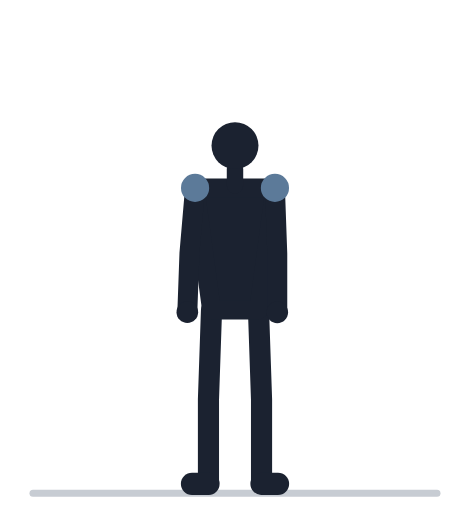
t = 0.00 s
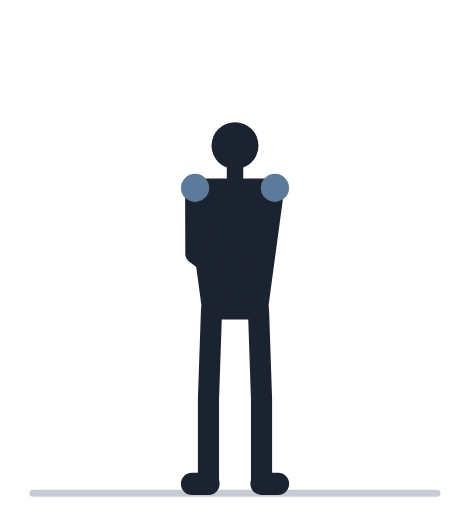
t = 0.57 s
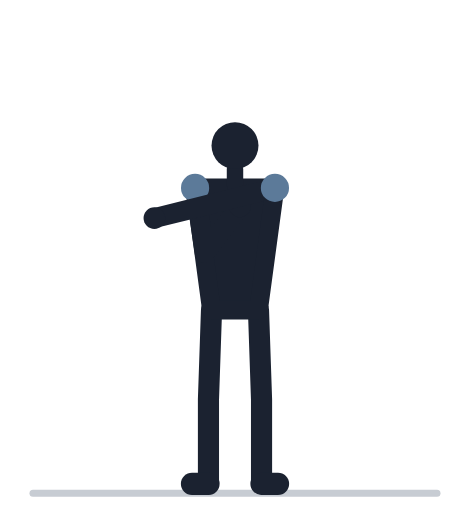
t = 1.13 s
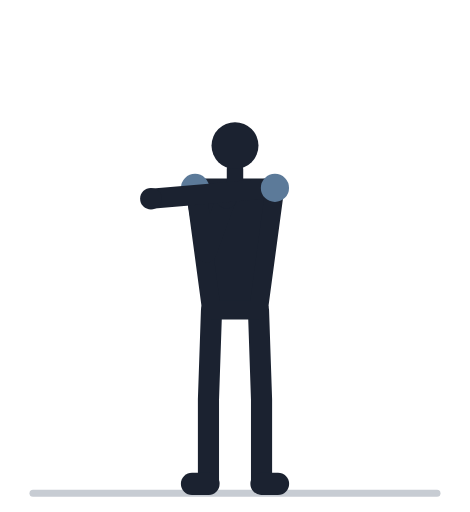
t = 1.70 s
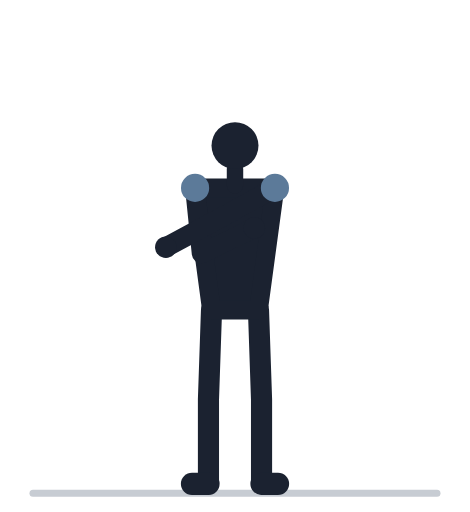
t = 2.27 s
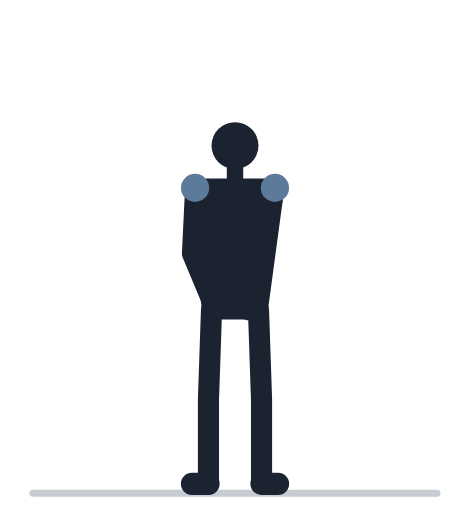
t = 2.83 s

The animated SVG that drew these frames (rendered in a browser with its animation timeline set to each time). Animation: 6 SMIL elements (animate=6); one cycle of 3.40 s, repeats indefinitely.

<svg xmlns="http://www.w3.org/2000/svg" viewBox="0 -18 200 218" role="img"><title>Растяжка плеча поперёк груди: анимация</title><line x1="14" y1="192" x2="186" y2="192" stroke="#C7CCD3" stroke-width="3" stroke-linecap="round"/><polyline points="90.0,114.0 88.7,152.0 88.7,188.0" fill="none" stroke="#1B2230" stroke-width="9" stroke-linecap="round" stroke-linejoin="round" /><line x1="88.7" y1="188.0" x2="81.7" y2="188.0" stroke="#1B2230" stroke-width="9.5" stroke-linecap="round" /><polyline points="110.0,114.0 111.3,152.0 111.3,188.0" fill="none" stroke="#1B2230" stroke-width="9" stroke-linecap="round" stroke-linejoin="round" /><line x1="111.3" y1="188.0" x2="118.3" y2="188.0" stroke="#1B2230" stroke-width="9.5" stroke-linecap="round" /><path d="M90.0,114.0 L110.0,114.0 L117.0,62.0 L83.0,62.0 Z" fill="#1B2230" stroke="#1B2230" stroke-width="8" stroke-linejoin="round" /><line x1="100.0" y1="61.0" x2="100.0" y2="54.0" stroke="#1B2230" stroke-width="7" stroke-linecap="round" /><circle cx="100.0" cy="44.0" r="10" fill="#1B2230" /><polyline points="83.0,62.0 80.6,89.9 79.7,114.9" fill="none" stroke="#1B2230" stroke-width="8.5" stroke-linecap="round" stroke-linejoin="round"><animate attributeName="points" values="83.0,62.0 80.6,89.9 79.7,114.9;83.0,62.0 80.7,89.9 81.0,114.9;83.0,62.0 81.0,90.0 84.9,114.7;83.0,62.0 81.6,90.0 90.9,113.2;83.0,62.0 82.4,90.0 98.0,109.6;83.0,62.0 83.3,90.0 104.5,103.3;83.0,62.0 84.2,90.0 108.8,94.8;83.0,62.0 85.2,89.9 109.8,85.6;83.0,62.0 86.0,89.9 107.8,77.5;83.0,62.0 86.8,89.8 104.1,71.7;83.0,62.0 87.4,89.7 100.2,68.2;83.0,62.0 87.7,89.6 97.4,66.6;83.0,62.0 87.9,89.6 96.4,66.1;83.0,62.0 87.9,89.6 96.4,66.1;83.0,62.0 87.7,89.6 97.4,66.6;83.0,62.0 87.4,89.7 100.2,68.2;83.0,62.0 86.8,89.8 104.1,71.7;83.0,62.0 86.0,89.9 107.8,77.5;83.0,62.0 85.2,89.9 109.8,85.6;83.0,62.0 84.2,90.0 108.8,94.8;83.0,62.0 83.3,90.0 104.5,103.3;83.0,62.0 82.4,90.0 98.0,109.6;83.0,62.0 81.6,90.0 90.9,113.2;83.0,62.0 81.0,90.0 84.9,114.7;83.0,62.0 80.7,89.9 81.0,114.9;83.0,62.0 80.6,89.9 79.7,114.9;83.0,62.0 80.6,89.9 79.7,114.9" keyTimes="0.000;0.035;0.070;0.105;0.140;0.175;0.210;0.245;0.280;0.315;0.350;0.385;0.420;0.520;0.555;0.590;0.625;0.660;0.695;0.730;0.765;0.800;0.835;0.870;0.905;0.940;1.000" dur="3.4s" repeatCount="indefinite" /></polyline><circle cx="79.7" cy="114.9" r="4.6" fill="#1B2230"><animate attributeName="cx" values="79.7;81.0;84.9;90.9;98.0;104.5;108.8;109.8;107.8;104.1;100.2;97.4;96.4;96.4;97.4;100.2;104.1;107.8;109.8;108.8;104.5;98.0;90.9;84.9;81.0;79.7;79.7" keyTimes="0.000;0.035;0.070;0.105;0.140;0.175;0.210;0.245;0.280;0.315;0.350;0.385;0.420;0.520;0.555;0.590;0.625;0.660;0.695;0.730;0.765;0.800;0.835;0.870;0.905;0.940;1.000" dur="3.4s" repeatCount="indefinite" /><animate attributeName="cy" values="114.9;114.9;114.7;113.2;109.6;103.3;94.8;85.6;77.5;71.7;68.2;66.6;66.1;66.1;66.6;68.2;71.7;77.5;85.6;94.8;103.3;109.6;113.2;114.7;114.9;114.9;114.9" keyTimes="0.000;0.035;0.070;0.105;0.140;0.175;0.210;0.245;0.280;0.315;0.350;0.385;0.420;0.520;0.555;0.590;0.625;0.660;0.695;0.730;0.765;0.800;0.835;0.870;0.905;0.940;1.000" dur="3.4s" repeatCount="indefinite" /></circle><circle cx="83.0" cy="62.0" r="6" fill="#5C7A99" /><polyline points="117.0,62.0 118.0,90.0 118.0,115.0" fill="none" stroke="#1B2230" stroke-width="8.5" stroke-linecap="round" stroke-linejoin="round"><animate attributeName="points" values="117.0,62.0 118.0,90.0 118.0,115.0;117.0,62.0 117.3,90.0 116.6,115.0;117.0,62.0 115.1,90.0 112.7,114.8;117.0,62.0 111.8,89.5 106.4,113.9;117.0,62.0 107.5,88.4 98.5,111.7;117.0,62.0 102.9,86.2 89.8,107.5;117.0,62.0 98.4,83.0 81.6,101.4;117.0,62.0 94.7,79.0 74.6,93.8;117.0,62.0 92.0,74.6 69.6,85.7;117.0,62.0 90.3,70.6 66.5,78.1;117.0,62.0 89.5,67.3 64.9,71.9;117.0,62.0 89.2,65.2 64.3,68.0;117.0,62.0 89.1,64.5 64.2,66.6;117.0,62.0 89.1,64.5 64.2,66.6;117.0,62.0 89.2,65.2 64.3,68.0;117.0,62.0 89.5,67.3 64.9,71.9;117.0,62.0 90.3,70.6 66.5,78.1;117.0,62.0 92.0,74.6 69.6,85.7;117.0,62.0 94.7,79.0 74.6,93.8;117.0,62.0 98.4,83.0 81.6,101.4;117.0,62.0 102.9,86.2 89.8,107.5;117.0,62.0 107.5,88.4 98.5,111.7;117.0,62.0 111.8,89.5 106.4,113.9;117.0,62.0 115.1,90.0 112.7,114.8;117.0,62.0 117.3,90.0 116.6,115.0;117.0,62.0 118.0,90.0 118.0,115.0;117.0,62.0 118.0,90.0 118.0,115.0" keyTimes="0.000;0.035;0.070;0.105;0.140;0.175;0.210;0.245;0.280;0.315;0.350;0.385;0.420;0.520;0.555;0.590;0.625;0.660;0.695;0.730;0.765;0.800;0.835;0.870;0.905;0.940;1.000" dur="3.4s" repeatCount="indefinite" /></polyline><circle cx="118.0" cy="115.0" r="4.6" fill="#1B2230"><animate attributeName="cx" values="118.0;116.6;112.7;106.4;98.5;89.8;81.6;74.6;69.6;66.5;64.9;64.3;64.2;64.2;64.3;64.9;66.5;69.6;74.6;81.6;89.8;98.5;106.4;112.7;116.6;118.0;118.0" keyTimes="0.000;0.035;0.070;0.105;0.140;0.175;0.210;0.245;0.280;0.315;0.350;0.385;0.420;0.520;0.555;0.590;0.625;0.660;0.695;0.730;0.765;0.800;0.835;0.870;0.905;0.940;1.000" dur="3.4s" repeatCount="indefinite" /><animate attributeName="cy" values="115.0;115.0;114.8;113.9;111.7;107.5;101.4;93.8;85.7;78.1;71.9;68.0;66.6;66.6;68.0;71.9;78.1;85.7;93.8;101.4;107.5;111.7;113.9;114.8;115.0;115.0;115.0" keyTimes="0.000;0.035;0.070;0.105;0.140;0.175;0.210;0.245;0.280;0.315;0.350;0.385;0.420;0.520;0.555;0.590;0.625;0.660;0.695;0.730;0.765;0.800;0.835;0.870;0.905;0.940;1.000" dur="3.4s" repeatCount="indefinite" /></circle><circle cx="117.0" cy="62.0" r="6" fill="#5C7A99" /></svg>
